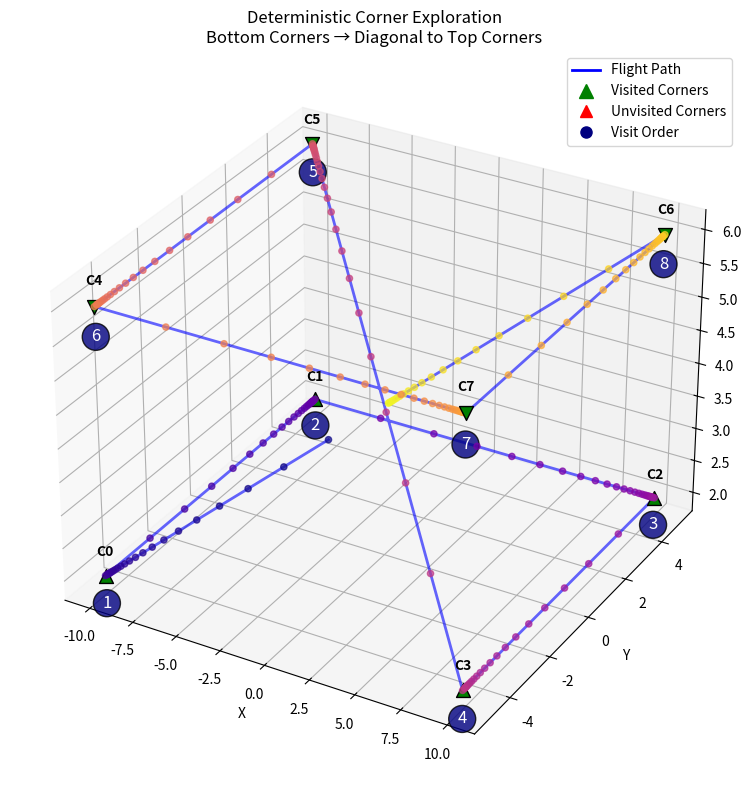

This chart was generated by the following Python code:
import matplotlib.pyplot as plt # type: ignore
from mpl_toolkits.mplot3d import Axes3D # type: ignore
import numpy as np

class DeterministicCornerExplorer:
    def __init__(self, x_min, x_max, y_min, y_max, z_min, z_max):
        self.x_min, self.x_max = x_min, x_max
        self.y_min, self.y_max = y_min, y_max
        self.z_min, self.z_max = z_min, z_max
        

        # Define the 8 corners of the bounding box
        self.corners = np.array([
            [x_min, y_min, z_min],  # 0: bottom corners
            [x_min, y_max, z_min],  # 1
            [x_max, y_max, z_min],  # 2
            [x_max, y_min, z_min],  # 3
            [x_min, y_min, z_max],  # 4: top corners
            [x_min, y_max, z_max],  # 5
            [x_max, y_max, z_max],  # 6
            [x_max, y_min, z_max],  # 7
        ],dtype=float)

        self.current_pos = np.array([(x_min + x_max) / 2, 
                             (y_min + y_max) / 2, 
                             (z_min + z_max) / 2], dtype=float)
        
        self.starting_pos = self.current_pos.copy()

        # Define the visiting order: bottom corners first, then diagonally to top
        self.visit_order = [
            0,  # Start: bottom front-left
            1,  # Move to: bottom back-left
            2,  # Move to: bottom back-right
            3,  # Move to: bottom front-right
            5,  # Diagonal to: top back-right
            4,  # Move to: top front-right
            7,  # Diagonal to: top front-left
            6,  # Move to: top back-left

        ]
       
        
        # Track current target
        self.current_target_index = 0
        self.visited_corners = []

    def get_current_target(self):
        if self.current_target_index < len(self.visit_order):
            corner_idx = self.visit_order[self.current_target_index]
            return self.corners[corner_idx], corner_idx
        return None, None

    def generate_next_waypoint(self, steps_per_segment=5):
        """Generate waypoint moving toward current target corner"""
        target_pos, target_idx = self.get_current_target()
        
        if target_pos is None:
            # All corners visited, stay at last position
            return tuple(self.current_pos)
        
        # Calculate direction to target
        direction = target_pos - self.current_pos
        distance = np.linalg.norm(direction)
        
        if distance < 0.1:  # Close enough to corner
            # Reached corner, move to next target
            self.visited_corners.append(target_idx)
            print(f"Reached corner {target_idx}: {target_pos}")
            self.current_target_index += 1
            self.current_pos = target_pos.copy()
        else:
            # Move toward target
            step_size = distance / steps_per_segment
            if distance > 0:
                direction_normalized = direction / distance
                self.current_pos += direction_normalized * step_size

        return tuple(self.current_pos)

    def generate_smooth_path(self, total_waypoints=50):
        waypoints = []
        timestamp = 0
        time_step_seconds = 30

        # First, visit all corners in order
        while self.current_target_index < len(self.visit_order):
            x, y, z = self.generate_next_waypoint(steps_per_segment=5)
            waypoints.append({"x": x, "y": y, "z": z, "t": timestamp})
            timestamp += time_step_seconds

        # Then, return to the starting position
        while np.linalg.norm(self.starting_pos - self.current_pos) > 0.2:
            direction = self.starting_pos - self.current_pos
            distance = np.linalg.norm(direction)
            step_size = distance / 5  # Smooth return
            if distance > 0:
                direction_normalized = direction / distance
                self.current_pos += direction_normalized * step_size
            x, y, z = self.current_pos
            waypoints.append({"x": x, "y": y, "z": z, "t": timestamp})
            timestamp += time_step_seconds

        return waypoints


    

    def get_exploration_info(self):
        """Return information about the exploration"""
        return {
            'visit_order': self.visit_order,
            'corners_visited': len(self.visited_corners),
            'total_corners': len(self.visit_order),
            'visited_corner_indices': self.visited_corners,
            'completion_rate': len(self.visited_corners) / len(self.visit_order)
        }


# --- Usage Example ---
explorer = DeterministicCornerExplorer(
    x_min=-10, x_max=10,
    y_min=-5, y_max=5,
    z_min=2, z_max=6
)

print("Starting deterministic corner exploration...")
print("Visit order: Bottom corners → Diagonal transitions to top corners")
print("-" * 60)

# Generate waypoints
waypoints = explorer.generate_smooth_path(total_waypoints=60)

# Display exploration info
info = explorer.get_exploration_info()
print(f"\nExploration completed!")
print(f"Corners visited: {info['corners_visited']}/{info['total_corners']}")
print(f"Visit order: {info['visit_order']}")
print(f"Visited corners: {info['visited_corner_indices']}")

# Plot results
x_vals = [wp["x"] for wp in waypoints]
y_vals = [wp["y"] for wp in waypoints]
z_vals = [wp["z"] for wp in waypoints]

fig = plt.figure(figsize=(12, 8))
ax = fig.add_subplot(111, projection='3d')

# Plot the path with color progression
colors = plt.cm.plasma(np.linspace(0, 1, len(waypoints)))
ax.scatter(x_vals, y_vals, z_vals, c=colors, s=20, alpha=0.7)
ax.plot(x_vals, y_vals, z_vals, alpha=0.6, linewidth=2, color='blue', label='Flight Path')

# Mark all corners with labels
for i, corner in enumerate(explorer.corners):
    color = 'green' if i in explorer.visited_corners else 'red'
    marker = '^' if corner[2] == explorer.z_min else 'v'  # Triangle up for bottom, down for top
    size = 100 if i in explorer.visited_corners else 60
    
    ax.scatter(corner[0], corner[1], corner[2], 
              color=color, s=size, marker=marker, 
              edgecolors='black', linewidth=1)
    
    # Add corner labels
    ax.text(corner[0], corner[1], corner[2] + 0.3, f'C{i}', 
           fontsize=10, ha='center', weight='bold')

# Add visit order annotations
visit_positions = [explorer.corners[i] for i in explorer.visit_order]
for i, pos in enumerate(visit_positions):
    ax.text(pos[0], pos[1], pos[2] - 0.5, f'{i+1}', 
           fontsize=12, ha='center', color='white', 
           bbox=dict(boxstyle='circle', facecolor='navy', alpha=0.8))

# Formatting
ax.set_xlabel("X")
ax.set_ylabel("Y")
ax.set_zlabel("Z")
ax.set_title("Deterministic Corner Exploration\nBottom Corners → Diagonal to Top Corners")

# Create custom legend
from matplotlib.lines import Line2D
legend_elements = [
    Line2D([0], [0], color='blue', linewidth=2, label='Flight Path'),
    Line2D([0], [0], marker='^', color='green', linestyle='None', 
           markersize=10, label='Visited Corners'),
    Line2D([0], [0], marker='^', color='red', linestyle='None', 
           markersize=8, label='Unvisited Corners'),
    Line2D([0], [0], marker='o', color='navy', linestyle='None', 
           markersize=8, label='Visit Order')
]
ax.legend(handles=legend_elements, loc='upper right')

plt.tight_layout()
plt.show()

# Print corner coordinates for reference
print("\nCorner coordinates and visit order:")
print("Bottom corners (z=2):")
for i in [0, 1, 2, 3]:
    corner = explorer.corners[i]
    order_pos = explorer.visit_order.index(i) + 1
    print(f"  Corner {i} (visit #{order_pos}): ({corner[0]}, {corner[1]}, {corner[2]})")

print("Top corners (z=6):")
for i in [4, 5, 6, 7]:
    corner = explorer.corners[i]
    order_pos = explorer.visit_order.index(i) + 1
    print(f"  Corner {i} (visit #{order_pos}): ({corner[0]}, {corner[1]}, {corner[2]})")